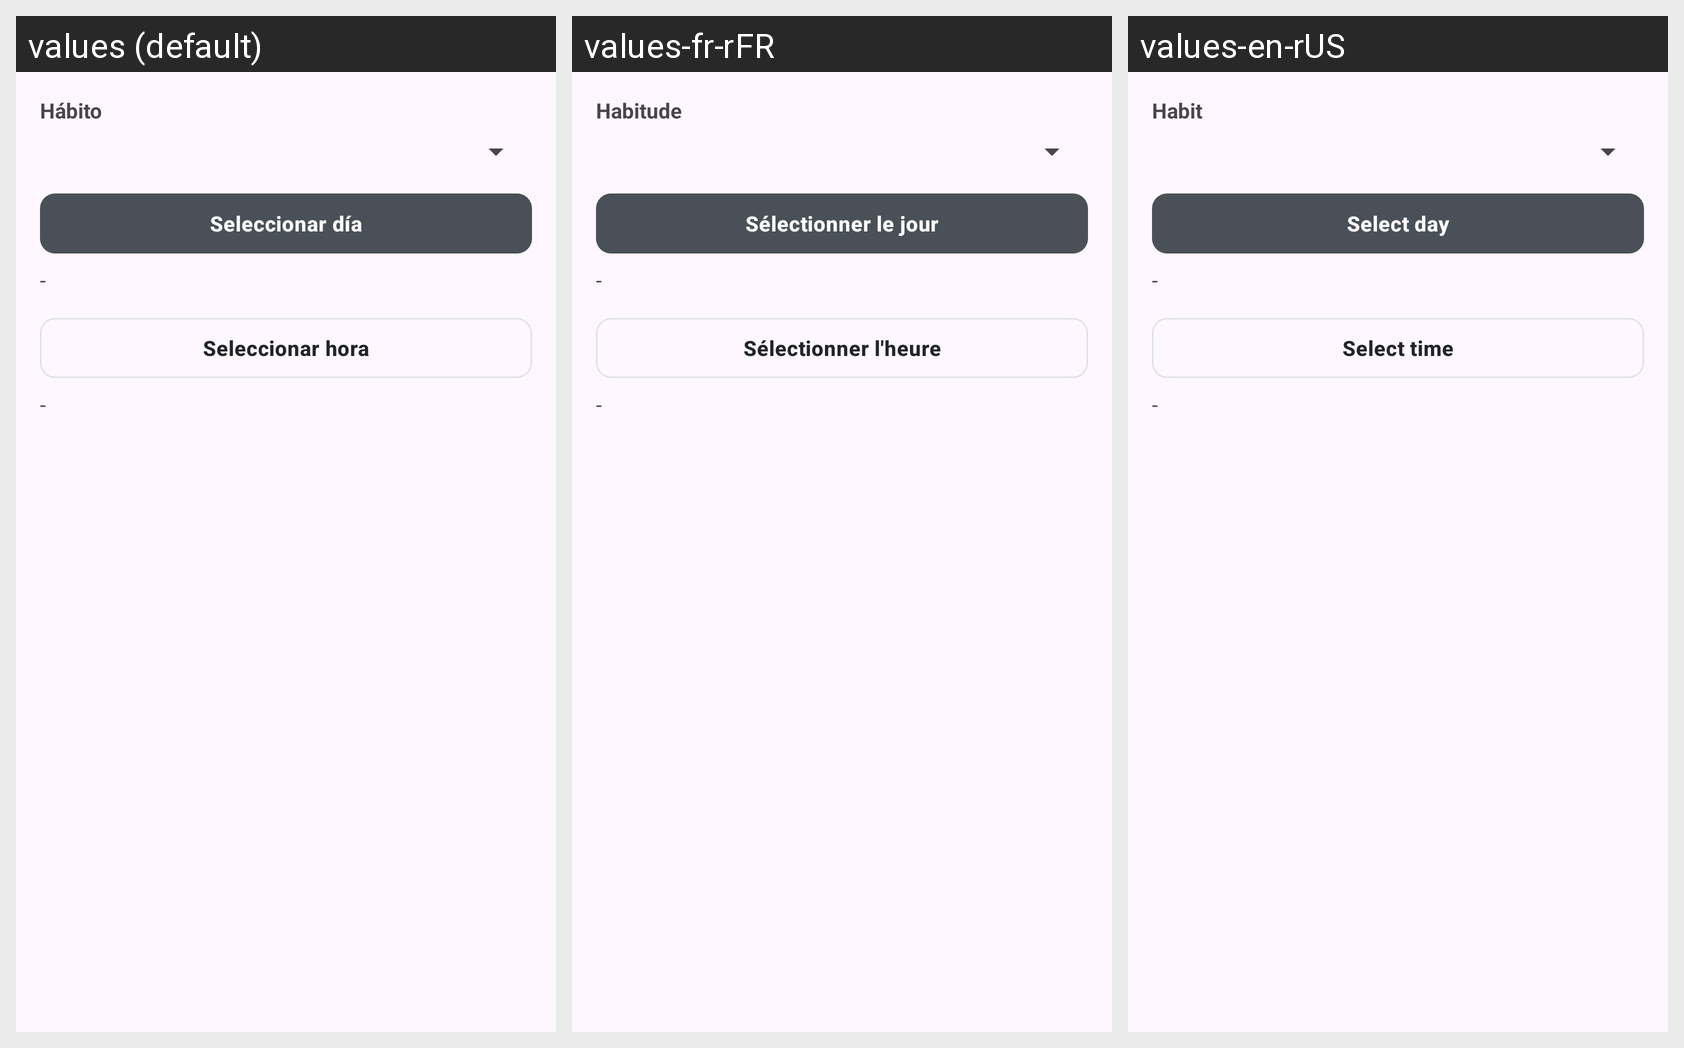

For this localized Android screen grid, give each drawn string resource with its value in every locale shown.
Android screen res/layout/dialog_create_event.xml rendered under 3 locales, left to right: values (default), values-fr-rFR, values-en-rUS. Device: Nexus 5 (rendered at 1080×1920; each locale shown at half size, 540×960, under a caption strip naming it); theme Theme.Pace.
Strings drawn on this screen, with the default value and each locale's value (text and hints the layout hard-codes, and strings that could not be matched under every locale, appear in the picture but are not listed):

event_select_habit
  values: Hábito
  values-fr-rFR: Habitude
  values-en-rUS: Habit

event_pick_day
  values: Seleccionar día
  values-fr-rFR: Sélectionner le jour
  values-en-rUS: Select day

event_pick_time
  values: Seleccionar hora
  values-fr-rFR: Sélectionner l'heure
  values-en-rUS: Select time
